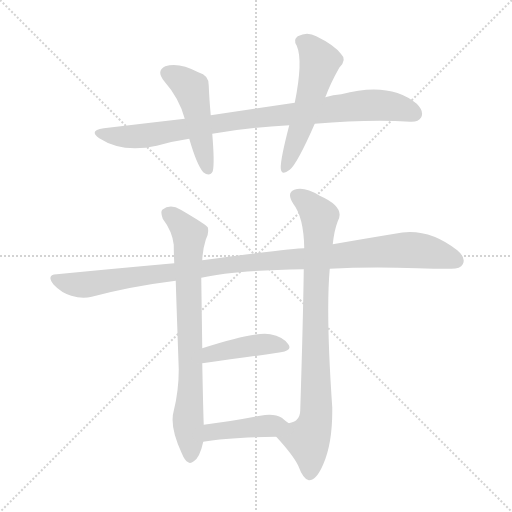
t = 0.00 s
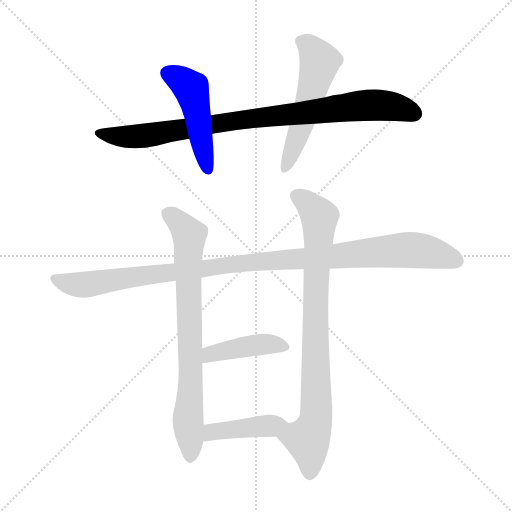
t = 1.39 s
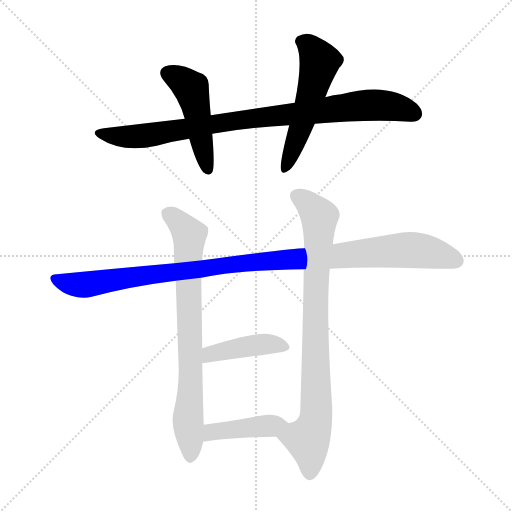
t = 2.77 s
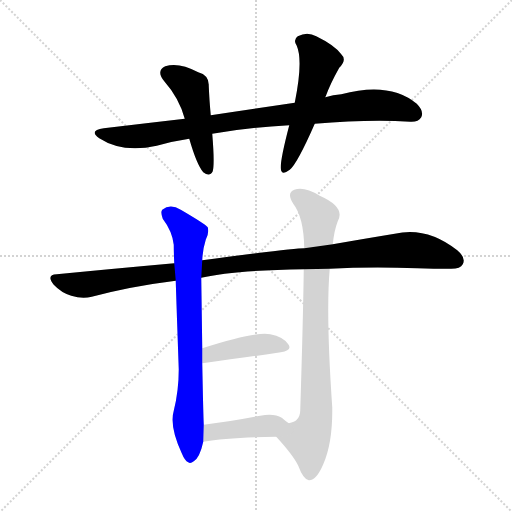
t = 4.16 s
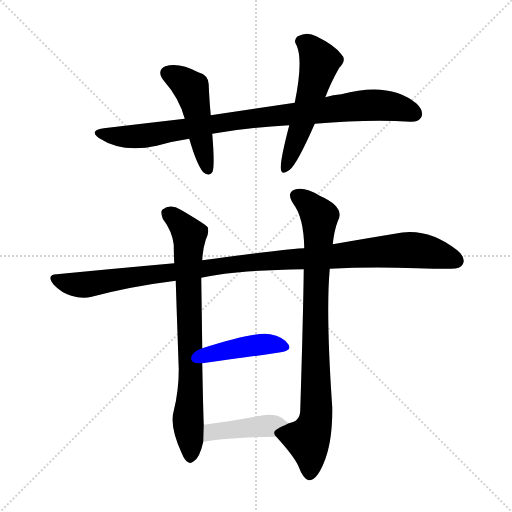
t = 5.54 s
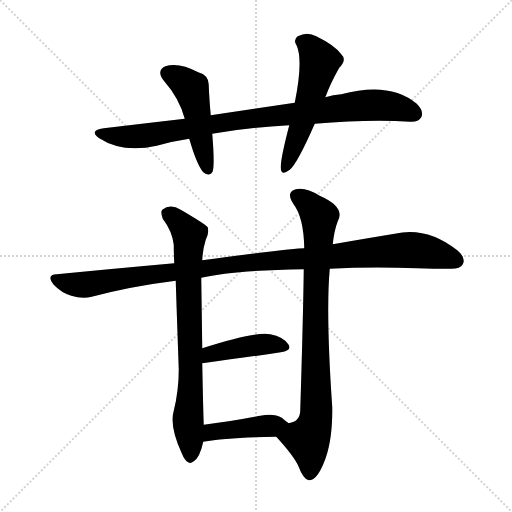
t = 6.93 s

The animated SVG that drew these frames (rendered in a browser with its animation timeline set to each time). Animation: 8 CSS @keyframes rules; one cycle of 6.92 s.

<svg version="1.1" viewBox="0 0 1024 1024" xmlns="http://www.w3.org/2000/svg">
  <g stroke="lightgray" stroke-dasharray="1,1" stroke-width="1" transform="scale(4, 4)">
    <line x1="0" y1="0" x2="256" y2="256"></line>
    <line x1="256" y1="0" x2="0" y2="256"></line>
    <line x1="128" y1="0" x2="128" y2="256"></line>
    <line x1="0" y1="128" x2="256" y2="128"></line>
  </g>
<g transform="scale(1, -1) translate(0, -900)">
   <style type="text/css">
    @keyframes keyframes0 {
      from {
       stroke: blue;
       stroke-dashoffset: 893;
       stroke-width: 128;
       }
       74% {
       animation-timing-function: step-end;
       stroke: blue;
       stroke-dashoffset: 0;
       stroke-width: 128;
       }
       to {
       stroke: black;
       stroke-width: 1024;
       }
       }
       #make-me-a-hanzi-animation-0 {
         animation: keyframes0 0.976725s both;
         animation-delay: 0.000000s;
         animation-timing-function: linear;
       }
    @keyframes keyframes1 {
      from {
       stroke: blue;
       stroke-dashoffset: 476;
       stroke-width: 128;
       }
       61% {
       animation-timing-function: step-end;
       stroke: blue;
       stroke-dashoffset: 0;
       stroke-width: 128;
       }
       to {
       stroke: black;
       stroke-width: 1024;
       }
       }
       #make-me-a-hanzi-animation-1 {
         animation: keyframes1 0.637370s both;
         animation-delay: 0.976725s;
         animation-timing-function: linear;
       }
    @keyframes keyframes2 {
      from {
       stroke: blue;
       stroke-dashoffset: 538;
       stroke-width: 128;
       }
       64% {
       animation-timing-function: step-end;
       stroke: blue;
       stroke-dashoffset: 0;
       stroke-width: 128;
       }
       to {
       stroke: black;
       stroke-width: 1024;
       }
       }
       #make-me-a-hanzi-animation-2 {
         animation: keyframes2 0.687826s both;
         animation-delay: 1.614095s;
         animation-timing-function: linear;
       }
    @keyframes keyframes3 {
      from {
       stroke: blue;
       stroke-dashoffset: 1066;
       stroke-width: 128;
       }
       78% {
       animation-timing-function: step-end;
       stroke: blue;
       stroke-dashoffset: 0;
       stroke-width: 128;
       }
       to {
       stroke: black;
       stroke-width: 1024;
       }
       }
       #make-me-a-hanzi-animation-3 {
         animation: keyframes3 1.117513s both;
         animation-delay: 2.301921s;
         animation-timing-function: linear;
       }
    @keyframes keyframes4 {
      from {
       stroke: blue;
       stroke-dashoffset: 762;
       stroke-width: 128;
       }
       71% {
       animation-timing-function: step-end;
       stroke: blue;
       stroke-dashoffset: 0;
       stroke-width: 128;
       }
       to {
       stroke: black;
       stroke-width: 1024;
       }
       }
       #make-me-a-hanzi-animation-4 {
         animation: keyframes4 0.870117s both;
         animation-delay: 3.419434s;
         animation-timing-function: linear;
       }
    @keyframes keyframes5 {
      from {
       stroke: blue;
       stroke-dashoffset: 832;
       stroke-width: 128;
       }
       73% {
       animation-timing-function: step-end;
       stroke: blue;
       stroke-dashoffset: 0;
       stroke-width: 128;
       }
       to {
       stroke: black;
       stroke-width: 1024;
       }
       }
       #make-me-a-hanzi-animation-5 {
         animation: keyframes5 0.927083s both;
         animation-delay: 4.289551s;
         animation-timing-function: linear;
       }
    @keyframes keyframes6 {
      from {
       stroke: blue;
       stroke-dashoffset: 419;
       stroke-width: 128;
       }
       58% {
       animation-timing-function: step-end;
       stroke: blue;
       stroke-dashoffset: 0;
       stroke-width: 128;
       }
       to {
       stroke: black;
       stroke-width: 1024;
       }
       }
       #make-me-a-hanzi-animation-6 {
         animation: keyframes6 0.590983s both;
         animation-delay: 5.216634s;
         animation-timing-function: linear;
       }
    @keyframes keyframes7 {
      from {
       stroke: blue;
       stroke-dashoffset: 422;
       stroke-width: 128;
       }
       58% {
       animation-timing-function: step-end;
       stroke: blue;
       stroke-dashoffset: 0;
       stroke-width: 128;
       }
       to {
       stroke: black;
       stroke-width: 1024;
       }
       }
       #make-me-a-hanzi-animation-7 {
         animation: keyframes7 0.593424s both;
         animation-delay: 5.807617s;
         animation-timing-function: linear;
       }
</style>
<path d="M 629.5 652.5 Q 737.5 661.5 820.5 656.5 Q 836.5 655.5 842.5 665.5 Q 848.5 677.5 833.5 692.5 Q 779.5 737.5 682.5 711.5 Q 666.5 710.5 650.5 705.5 L 589.5 694.5 Q 508.5 682.5 421.5 669.5 L 369.5 662.5 Q 291.5 653.5 207.5 643.5 Q 176.5 639.5 198.5 623.5 Q 244.5 593.5 313.5 608.5 Q 344.5 617.5 378.5 622.5 L 424.5 632.5 Q 493.5 644.5 578.5 649.5 L 629.5 652.5 Z" fill="lightgray"></path> 
<path d="M 421.5 669.5 Q 418.5 702.5 417.5 728.5 Q 418.5 749.5 396.5 755.5 Q 357.5 776.5 330.5 767.5 Q 311.5 758.5 328.5 737.5 Q 358.5 703.5 369.5 662.5 L 378.5 622.5 Q 393.5 570.5 406.5 555.5 Q 419.5 545.5 425.5 557.5 Q 429.5 572.5 424.5 632.5 L 421.5 669.5 Z" fill="lightgray"></path> 
<path d="M 650.5 705.5 Q 650.5 706.5 651.5 707.5 Q 660.5 732.5 678.5 764.5 Q 694.5 780.5 682.5 791.5 Q 669.5 809.5 632.5 827.5 Q 614.5 837.5 595.5 827.5 Q 585.5 820.5 593.5 808.5 Q 606.5 778.5 589.5 694.5 L 578.5 649.5 Q 560.5 580.5 561.5 563.5 Q 562.5 547.5 579.5 560.5 Q 594.5 572.5 629.5 652.5 L 650.5 705.5 Z" fill="lightgray"></path> 
<path d="M 659.5 362.5 Q 738.5 366.5 834.5 363.5 Q 868.5 362.5 898.5 362.5 Q 920.5 361.5 925.5 371.5 Q 932.5 384.5 914.5 399.5 Q 853.5 447.5 789.5 432.5 Q 734.5 423.5 665.5 411.5 L 608.5 403.5 Q 586.5 403.5 404.5 379.5 L 348.5 373.5 Q 236.5 363.5 113.5 351.5 Q 91.5 350.5 107.5 330.5 Q 122.5 314.5 142.5 308.5 Q 164.5 301.5 183.5 306.5 Q 262.5 327.5 351.5 338.5 L 402.5 344.5 Q 465.5 359.5 607.5 361.5 L 659.5 362.5 Z" fill="lightgray"></path> 
<path d="M 404.5 379.5 Q 405.5 401.5 411.5 420.5 Q 418.5 433.5 415.5 445.5 Q 409.5 452.5 361.5 480.5 Q 340.5 493.5 324.5 480.5 Q 320.5 476.5 325.5 462.5 Q 344.5 437.5 347.5 410.5 Q 347.5 394.5 348.5 373.5 L 351.5 338.5 Q 351.5 332.5 357.5 161.5 Q 357.5 118.5 347.5 78.5 Q 338.5 47.5 363.5 -6.5 Q 369.5 -21.5 376.5 -24.5 Q 380.5 -28.5 387.5 -22.5 Q 399.5 -15.5 406.5 16.5 L 407.5 50.5 Q 406.5 72.5 404.5 173.5 L 404.5 203.5 Q 403.5 276.5 402.5 344.5 L 404.5 379.5 Z" fill="lightgray"></path> 
<path d="M 552.5 26.5 Q 586.5 -10.5 596.5 -31.5 Q 606.5 -58.5 617.5 -60.5 Q 632.5 -61.5 646.5 -28.5 Q 665.5 14.5 664.5 85.5 Q 651.5 272.5 659.5 362.5 L 665.5 411.5 Q 668.5 439.5 675.5 457.5 Q 691.5 485.5 639.5 508.5 Q 608.5 527.5 588.5 520.5 Q 572.5 514.5 586.5 492.5 Q 607.5 465.5 608.5 403.5 L 607.5 361.5 Q 606.5 273.5 600.5 79.5 Q 600.5 66.5 592.5 59.5 Q 589.5 56.5 577.5 53.5 C 550.5 40.5 542.5 37.5 552.5 26.5 Z" fill="lightgray"></path> 
<path d="M 404.5 173.5 Q 494.5 185.5 561.5 195.5 Q 585.5 199.5 576.5 211.5 Q 566.5 226.5 540.5 231.5 Q 510.5 237.5 404.5 203.5 C 375.5 194.5 374.5 169.5 404.5 173.5 Z" fill="lightgray"></path> 
<path d="M 406.5 16.5 Q 455.5 25.5 552.5 26.5 C 582.5 26.5 601.5 36.5 577.5 53.5 Q 571.5 57.5 563.5 64.5 Q 548.5 73.5 520.5 68.5 Q 459.5 56.5 407.5 50.5 C 377.5 46.5 376.5 11.5 406.5 16.5 Z" fill="lightgray"></path> 
      <clipPath id="make-me-a-hanzi-clip-0">
      <path d="M 629.5 652.5 Q 737.5 661.5 820.5 656.5 Q 836.5 655.5 842.5 665.5 Q 848.5 677.5 833.5 692.5 Q 779.5 737.5 682.5 711.5 Q 666.5 710.5 650.5 705.5 L 589.5 694.5 Q 508.5 682.5 421.5 669.5 L 369.5 662.5 Q 291.5 653.5 207.5 643.5 Q 176.5 639.5 198.5 623.5 Q 244.5 593.5 313.5 608.5 Q 344.5 617.5 378.5 622.5 L 424.5 632.5 Q 493.5 644.5 578.5 649.5 L 629.5 652.5 Z" fill="lightgray"></path>
      </clipPath>
      <path clip-path="url(#make-me-a-hanzi-clip-0)" d="M 200.5 634.5 L 222.5 628.5 L 286.5 627.5 L 478.5 660.5 L 745.5 690.5 L 793.5 685.5 L 829.5 672.5 " fill="none" id="make-me-a-hanzi-animation-0" stroke-dasharray="765 1530" stroke-linecap="round"></path>

      <clipPath id="make-me-a-hanzi-clip-1">
      <path d="M 421.5 669.5 Q 418.5 702.5 417.5 728.5 Q 418.5 749.5 396.5 755.5 Q 357.5 776.5 330.5 767.5 Q 311.5 758.5 328.5 737.5 Q 358.5 703.5 369.5 662.5 L 378.5 622.5 Q 393.5 570.5 406.5 555.5 Q 419.5 545.5 425.5 557.5 Q 429.5 572.5 424.5 632.5 L 421.5 669.5 Z" fill="lightgray"></path>
      </clipPath>
      <path clip-path="url(#make-me-a-hanzi-clip-1)" d="M 336.5 752.5 L 356.5 744.5 L 383.5 720.5 L 415.5 561.5 " fill="none" id="make-me-a-hanzi-animation-1" stroke-dasharray="348 696" stroke-linecap="round"></path>

      <clipPath id="make-me-a-hanzi-clip-2">
      <path d="M 650.5 705.5 Q 650.5 706.5 651.5 707.5 Q 660.5 732.5 678.5 764.5 Q 694.5 780.5 682.5 791.5 Q 669.5 809.5 632.5 827.5 Q 614.5 837.5 595.5 827.5 Q 585.5 820.5 593.5 808.5 Q 606.5 778.5 589.5 694.5 L 578.5 649.5 Q 560.5 580.5 561.5 563.5 Q 562.5 547.5 579.5 560.5 Q 594.5 572.5 629.5 652.5 L 650.5 705.5 Z" fill="lightgray"></path>
      </clipPath>
      <path clip-path="url(#make-me-a-hanzi-clip-2)" d="M 601.5 817.5 L 618.5 808.5 L 639.5 775.5 L 570.5 562.5 " fill="none" id="make-me-a-hanzi-animation-2" stroke-dasharray="410 820" stroke-linecap="round"></path>

      <clipPath id="make-me-a-hanzi-clip-3">
      <path d="M 659.5 362.5 Q 738.5 366.5 834.5 363.5 Q 868.5 362.5 898.5 362.5 Q 920.5 361.5 925.5 371.5 Q 932.5 384.5 914.5 399.5 Q 853.5 447.5 789.5 432.5 Q 734.5 423.5 665.5 411.5 L 608.5 403.5 Q 586.5 403.5 404.5 379.5 L 348.5 373.5 Q 236.5 363.5 113.5 351.5 Q 91.5 350.5 107.5 330.5 Q 122.5 314.5 142.5 308.5 Q 164.5 301.5 183.5 306.5 Q 262.5 327.5 351.5 338.5 L 402.5 344.5 Q 465.5 359.5 607.5 361.5 L 659.5 362.5 Z" fill="lightgray"></path>
      </clipPath>
      <path clip-path="url(#make-me-a-hanzi-clip-3)" d="M 110.5 340.5 L 164.5 330.5 L 445.5 371.5 L 813.5 400.5 L 854.5 396.5 L 912.5 379.5 " fill="none" id="make-me-a-hanzi-animation-3" stroke-dasharray="938 1876" stroke-linecap="round"></path>

      <clipPath id="make-me-a-hanzi-clip-4">
      <path d="M 404.5 379.5 Q 405.5 401.5 411.5 420.5 Q 418.5 433.5 415.5 445.5 Q 409.5 452.5 361.5 480.5 Q 340.5 493.5 324.5 480.5 Q 320.5 476.5 325.5 462.5 Q 344.5 437.5 347.5 410.5 Q 347.5 394.5 348.5 373.5 L 351.5 338.5 Q 351.5 332.5 357.5 161.5 Q 357.5 118.5 347.5 78.5 Q 338.5 47.5 363.5 -6.5 Q 369.5 -21.5 376.5 -24.5 Q 380.5 -28.5 387.5 -22.5 Q 399.5 -15.5 406.5 16.5 L 407.5 50.5 Q 406.5 72.5 404.5 173.5 L 404.5 203.5 Q 403.5 276.5 402.5 344.5 L 404.5 379.5 Z" fill="lightgray"></path>
      </clipPath>
      <path clip-path="url(#make-me-a-hanzi-clip-4)" d="M 334.5 474.5 L 378.5 430.5 L 380.5 -13.5 " fill="none" id="make-me-a-hanzi-animation-4" stroke-dasharray="634 1268" stroke-linecap="round"></path>

      <clipPath id="make-me-a-hanzi-clip-5">
      <path d="M 552.5 26.5 Q 586.5 -10.5 596.5 -31.5 Q 606.5 -58.5 617.5 -60.5 Q 632.5 -61.5 646.5 -28.5 Q 665.5 14.5 664.5 85.5 Q 651.5 272.5 659.5 362.5 L 665.5 411.5 Q 668.5 439.5 675.5 457.5 Q 691.5 485.5 639.5 508.5 Q 608.5 527.5 588.5 520.5 Q 572.5 514.5 586.5 492.5 Q 607.5 465.5 608.5 403.5 L 607.5 361.5 Q 606.5 273.5 600.5 79.5 Q 600.5 66.5 592.5 59.5 Q 589.5 56.5 577.5 53.5 C 550.5 40.5 542.5 37.5 552.5 26.5 Z" fill="lightgray"></path>
      </clipPath>
      <path clip-path="url(#make-me-a-hanzi-clip-5)" d="M 595.5 505.5 L 634.5 473.5 L 638.5 462.5 L 630.5 269.5 L 633.5 76.5 L 615.5 20.5 L 619.5 -48.5 " fill="none" id="make-me-a-hanzi-animation-5" stroke-dasharray="704 1408" stroke-linecap="round"></path>

      <clipPath id="make-me-a-hanzi-clip-6">
      <path d="M 404.5 173.5 Q 494.5 185.5 561.5 195.5 Q 585.5 199.5 576.5 211.5 Q 566.5 226.5 540.5 231.5 Q 510.5 237.5 404.5 203.5 C 375.5 194.5 374.5 169.5 404.5 173.5 Z" fill="lightgray"></path>
      </clipPath>
      <path clip-path="url(#make-me-a-hanzi-clip-6)" d="M 412.5 181.5 L 421.5 193.5 L 493.5 206.5 L 543.5 212.5 L 566.5 205.5 " fill="none" id="make-me-a-hanzi-animation-6" stroke-dasharray="291 582" stroke-linecap="round"></path>

      <clipPath id="make-me-a-hanzi-clip-7">
      <path d="M 406.5 16.5 Q 455.5 25.5 552.5 26.5 C 582.5 26.5 601.5 36.5 577.5 53.5 Q 571.5 57.5 563.5 64.5 Q 548.5 73.5 520.5 68.5 Q 459.5 56.5 407.5 50.5 C 377.5 46.5 376.5 11.5 406.5 16.5 Z" fill="lightgray"></path>
      </clipPath>
      <path clip-path="url(#make-me-a-hanzi-clip-7)" d="M 410.5 22.5 L 429.5 37.5 L 570.5 51.5 " fill="none" id="make-me-a-hanzi-animation-7" stroke-dasharray="294 588" stroke-linecap="round"></path>

</g>
</svg>
